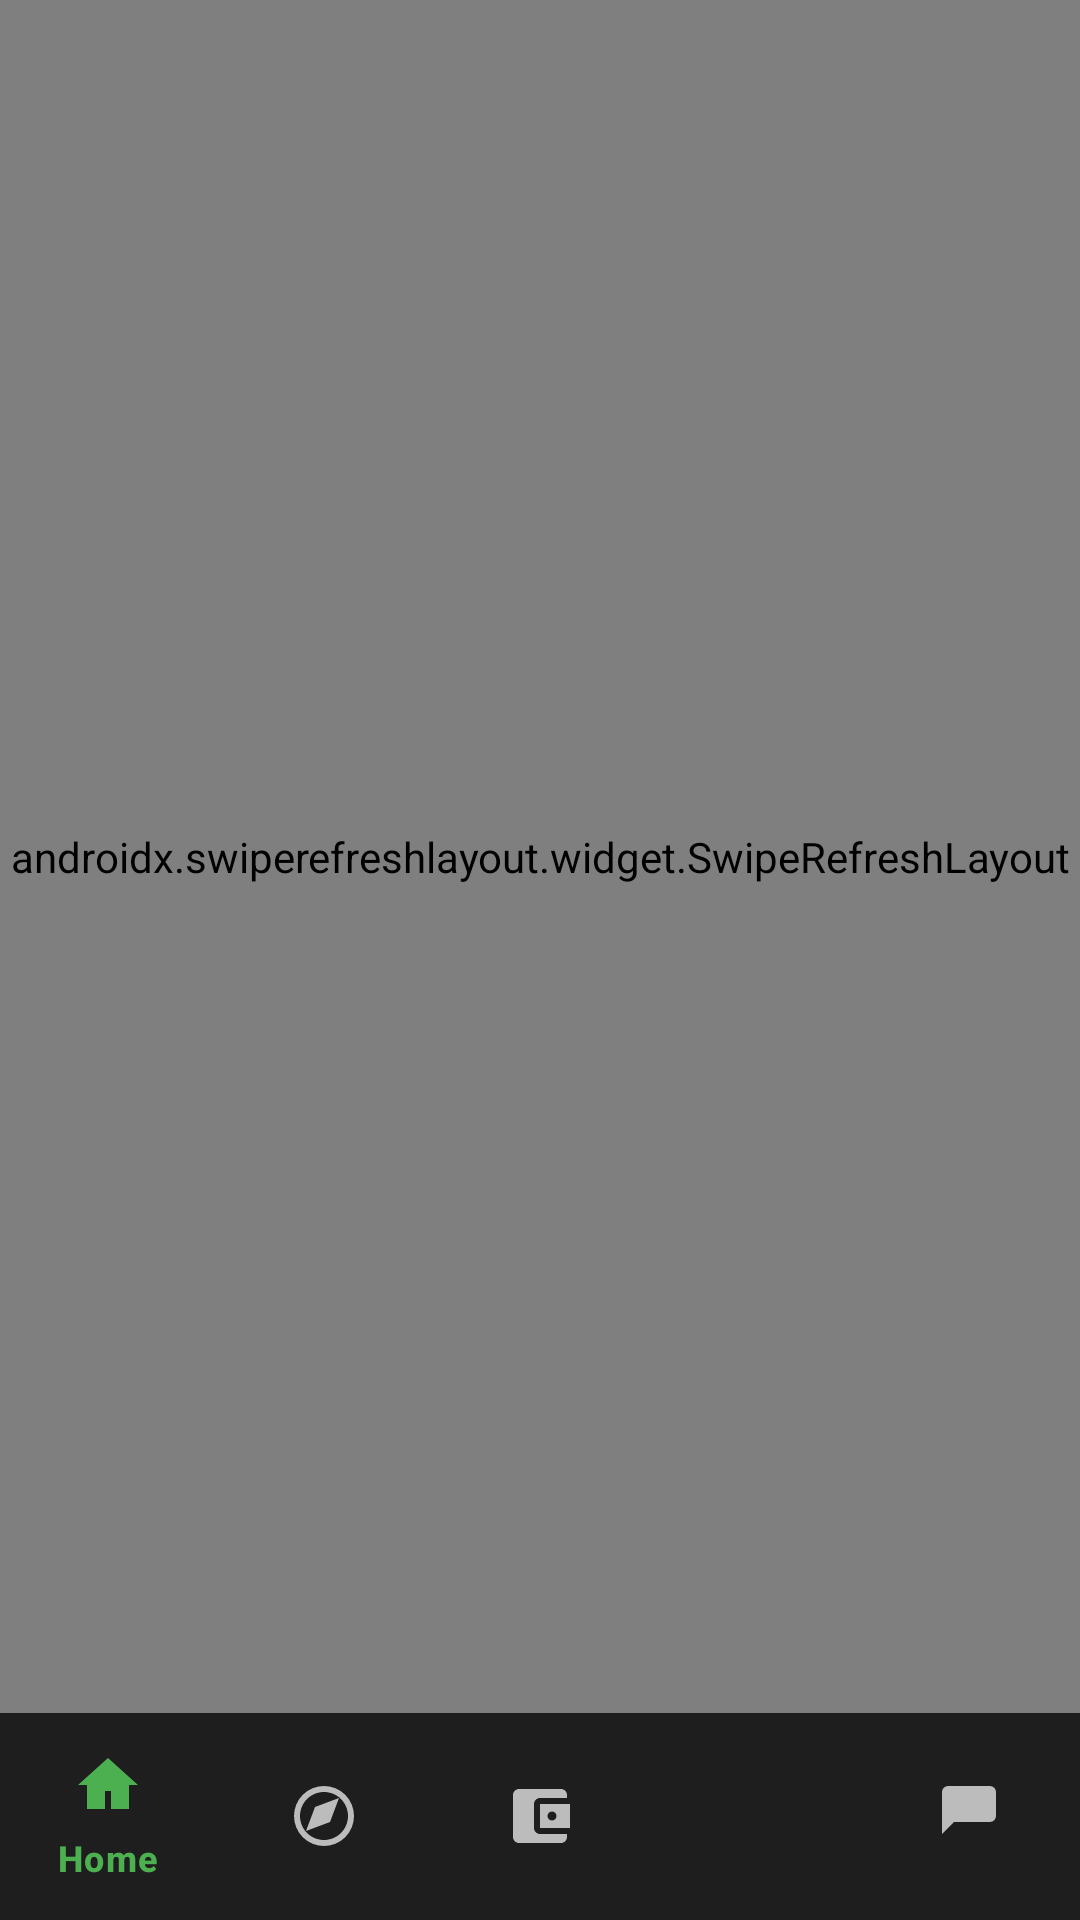

The Android layout XML behind this screen, and the referenced resources:
<!-- AndroidManifest.xml: application theme Theme.Edenic -->
<!-- res/layout/activity_home.xml -->
<?xml version="1.0" encoding="utf-8"?>
<RelativeLayout
    xmlns:android="http://schemas.android.com/apk/res/android"
    xmlns:app="http://schemas.android.com/apk/res-auto"
    android:layout_width="match_parent"
    android:layout_height="match_parent"
    android:background="@color/background_dark">

    
    <androidx.swiperefreshlayout.widget.SwipeRefreshLayout
        android:id="@+id/swipe_refresh"
        android:layout_width="match_parent"
        android:layout_height="match_parent"
        android:layout_above="@id/bottom_nav">

        
        <ScrollView
            android:layout_width="match_parent"
            android:layout_height="match_parent">

            
            <RelativeLayout
                android:layout_width="match_parent"
                android:layout_height="wrap_content">

                
                <LinearLayout
                    android:id="@+id/top_bar"
                    android:layout_width="match_parent"
                    android:layout_height="wrap_content"
                    android:orientation="horizontal"
                    android:padding="16dp"
                    android:gravity="center_vertical">

                    <TextView
                        android:layout_width="wrap_content"
                        android:layout_height="wrap_content"
                        android:text="Home"
                        android:textColor="@color/white"
                        android:textSize="20sp"
                        android:textStyle="bold"/>

                    <View
                        android:layout_width="0dp"
                        android:layout_height="0dp"
                        android:layout_weight="1"/>

                    <TextView
                        android:id="@+id/user_balance"
                        android:layout_width="wrap_content"
                        android:layout_height="wrap_content"
                        android:text="$10,000"
                        android:textColor="@color/white"
                        android:textSize="16sp"
                        android:layout_marginEnd="16dp"/>

                    <ImageView
                        android:id="@+id/user_profile"
                        android:layout_width="32dp"
                        android:layout_height="32dp"
                        android:src="@drawable/profile_placeholder"
                        android:contentDescription="User profile"
                        android:background="@drawable/circle_border"/>
                </LinearLayout>

                
                <LinearLayout
                    android:id="@+id/portfolio_card"
                    android:layout_below="@+id/top_bar"
                    android:layout_width="match_parent"
                    android:layout_height="wrap_content"
                    android:layout_margin="16dp"
                    android:orientation="vertical"
                    android:padding="20dp"
                    android:elevation="8dp"
                    android:background="@drawable/gradient_portfolio_profit">

                    <TextView
                        android:layout_width="wrap_content"
                        android:layout_height="wrap_content"
                        android:text="Your total asset portfolio"
                        android:textColor="@color/white"
                        android:textSize="14sp"/>

                    <TextView
                        android:id="@+id/portfolio_value"
                        android:layout_width="wrap_content"
                        android:layout_height="wrap_content"
                        android:layout_marginTop="4dp"
                        android:text="$ 6,240,559"
                        android:textColor="@color/white"
                        android:textSize="24sp"
                        android:textStyle="bold"/>

                    <TextView
                        android:id="@+id/portfolio_change"
                        android:layout_width="wrap_content"
                        android:layout_height="wrap_content"
                        android:layout_marginTop="4dp"
                        android:text="+2%"
                        android:textColor="@color/white"
                        android:textSize="16sp"/>
                </LinearLayout>

                
                <TextView
                    android:id="@+id/whats_to_buy_label"
                    android:layout_width="wrap_content"
                    android:layout_height="wrap_content"
                    android:layout_below="@id/portfolio_card"
                    android:layout_marginStart="16dp"
                    android:layout_marginTop="24dp"
                    android:text="What's to Buy?"
                    android:textColor="@color/white"
                    android:textSize="18sp"
                    android:textStyle="bold"/>

                <TextView
                    android:id="@+id/see_all_label"
                    android:layout_width="wrap_content"
                    android:layout_height="wrap_content"
                    android:layout_below="@id/portfolio_card"
                    android:layout_marginEnd="16dp"
                    android:layout_alignParentEnd="true"
                    android:layout_marginTop="24dp"
                    android:text="See All →"
                    android:textColor="@color/google_blue"
                    android:textSize="14sp"/>

                
                <androidx.recyclerview.widget.RecyclerView
                    android:id="@+id/stocks_recycler"
                    android:layout_width="match_parent"
                    android:layout_height="170dp"
                    android:layout_below="@id/whats_to_buy_label"
                    android:layout_marginTop="16dp"
                    android:layout_marginHorizontal="8dp"
                    android:orientation="horizontal"/>

                
                <TextView
                    android:id="@+id/leaderboard_label"
                    android:layout_width="wrap_content"
                    android:layout_height="wrap_content"
                    android:layout_below="@id/stocks_recycler"
                    android:layout_marginStart="16dp"
                    android:layout_marginTop="24dp"
                    android:text="Leaderboard"
                    android:textColor="@color/white"
                    android:textSize="18sp"
                    android:textStyle="bold"/>

                
                <androidx.recyclerview.widget.RecyclerView
                    android:id="@+id/leaderboard_recycler"
                    android:layout_width="match_parent"
                    android:layout_height="wrap_content"
                    android:layout_below="@id/leaderboard_label"
                    android:layout_marginTop="16dp"
                    android:layout_marginBottom="16dp"
                    android:nestedScrollingEnabled="false"/>
            </RelativeLayout>
        </ScrollView>
    </androidx.swiperefreshlayout.widget.SwipeRefreshLayout>

    
    <com.google.android.material.bottomnavigation.BottomNavigationView
        android:id="@+id/bottom_nav"
        android:layout_width="match_parent"
        android:layout_height="69dp"
        android:layout_alignParentBottom="true"
        android:background="@color/nav_background"
        app:itemIconTint="@drawable/nav_icon_colors"
        app:itemTextColor="@drawable/nav_icon_colors"
        app:menu="@menu/bottom_nav_menu"/>
</RelativeLayout>
<!-- resources referenced by this layout -->
<resources>
  <color name="background_dark">#FF121212</color>
  <color name="google_blue">#4285F4</color>
  <color name="nav_background">#FF1E1E1E</color>
  <color name="white">#FFFFFFFF</color>
  <!-- drawable circle_border (drawable) -->
  <shape xmlns:android="http://schemas.android.com/apk/res/android">
      <solid android:color="@android:color/transparent"/>
      <stroke android:width="1dp" android:color="#FFFFFF"/>
      <corners android:radius="100dp"/>
  </shape>
  <!-- drawable gradient_portfolio_profit (drawable) -->
  <?xml version="1.0" encoding="utf-8"?>
  <shape xmlns:android="http://schemas.android.com/apk/res/android">
      <corners android:radius="32dp" />
      <gradient
          android:angle="90"
          android:startColor="#FF4CAF50"
          android:endColor="#FF8BC34A"/>
  </shape>
  <!-- drawable nav_icon_colors (drawable) -->
  <?xml version="1.0" encoding="utf-8"?>
  <selector xmlns:android="http://schemas.android.com/apk/res/android">
      <item android:color="#FF4CAF50" android:state_checked="true" /> 
      <item android:color="#B3FFFFFF" /> 
  </selector>
  <style name="Theme.Edenic" parent="Base.Theme.Edenic" />
  <style name="Base.Theme.Edenic" parent="Theme.Material3.DayNight.NoActionBar">
          
          
      </style>
</resources>
